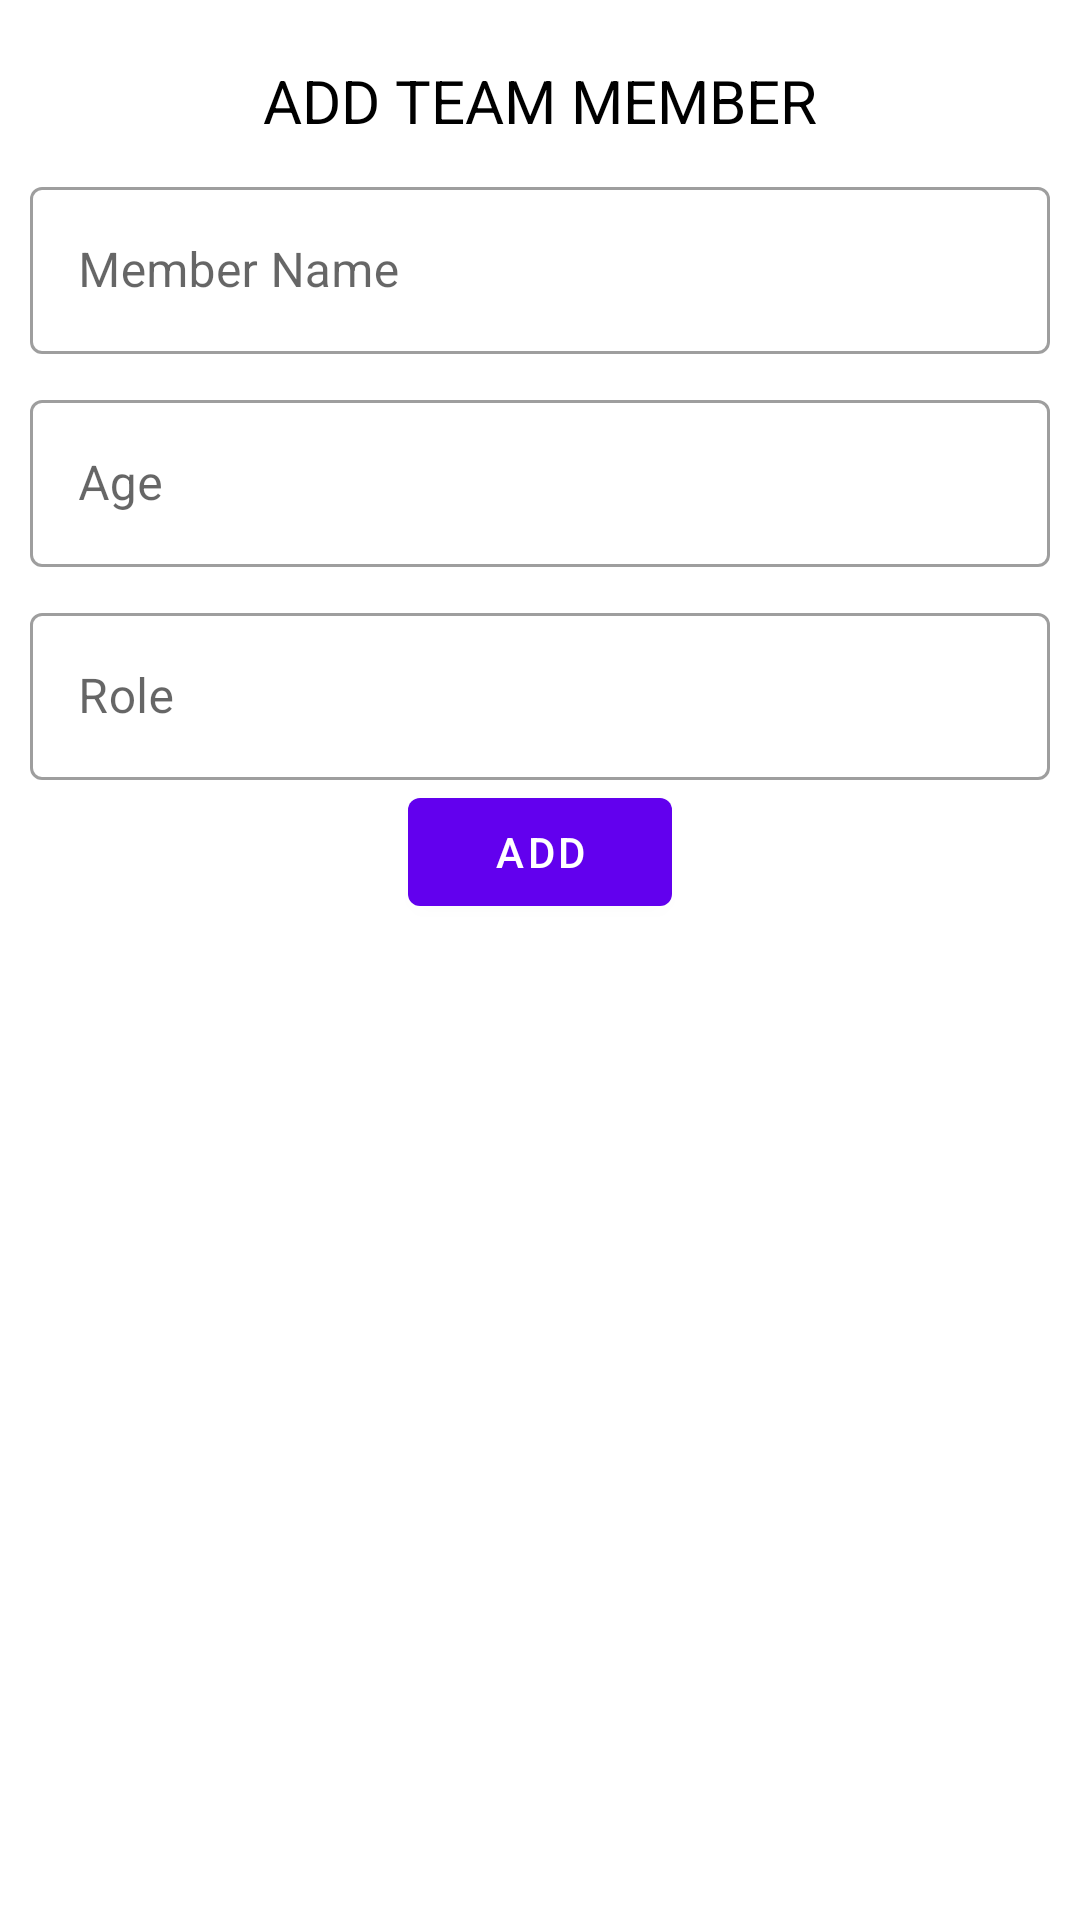

Write the Android layout XML for this screen, with the resource values it uses.
<!-- AndroidManifest.xml: application theme Theme.PPLCricket -->
<!-- res/layout/fragment_add_member.xml -->
<?xml version="1.0" encoding="utf-8"?>
<androidx.constraintlayout.widget.ConstraintLayout xmlns:android="http://schemas.android.com/apk/res/android"
    xmlns:app="http://schemas.android.com/apk/res-auto"
    xmlns:tools="http://schemas.android.com/tools"
    android:layout_width="match_parent"
    android:layout_height="match_parent"
    tools:context=".ui.fragments.AddTeamFragment">

    <TextView
        android:id="@+id/textView"
        android:layout_width="wrap_content"
        android:layout_height="wrap_content"
        android:layout_marginTop="20dp"
        android:text="ADD TEAM MEMBER"
        android:textColor="@color/black"
        android:textSize="20sp"
        app:layout_constraintEnd_toEndOf="parent"
        app:layout_constraintStart_toStartOf="parent"
        app:layout_constraintTop_toTopOf="parent" />

    <com.google.android.material.textfield.TextInputLayout
        android:id="@+id/addMemberName"
        style="@style/Widget.MaterialComponents.TextInputLayout.OutlinedBox"
        android:layout_width="0dp"
        android:layout_height="wrap_content"
        android:layout_margin="10dp"
        android:hint="Member Name"
        app:layout_constraintEnd_toEndOf="parent"
        app:layout_constraintStart_toStartOf="parent"
        app:layout_constraintTop_toBottomOf="@+id/textView">

        <com.google.android.material.textfield.TextInputEditText
            android:layout_width="match_parent"
            android:layout_height="wrap_content" />

    </com.google.android.material.textfield.TextInputLayout>

    <com.google.android.material.textfield.TextInputLayout
        android:id="@+id/addAge"
        style="@style/Widget.MaterialComponents.TextInputLayout.OutlinedBox"
        android:layout_width="0dp"
        android:layout_height="wrap_content"
        android:layout_margin="10dp"
        android:hint="Age"
        app:layout_constraintEnd_toEndOf="parent"
        app:layout_constraintStart_toStartOf="parent"
        app:layout_constraintTop_toBottomOf="@+id/addMemberName">

        <com.google.android.material.textfield.TextInputEditText
            android:layout_width="match_parent"
            android:layout_height="wrap_content" />

    </com.google.android.material.textfield.TextInputLayout>

    <com.google.android.material.textfield.TextInputLayout
        android:id="@+id/addRole"
        style="@style/Widget.MaterialComponents.TextInputLayout.OutlinedBox"
        android:layout_width="0dp"
        android:layout_height="wrap_content"
        android:layout_margin="10dp"
        android:hint="Role"
        app:layout_constraintEnd_toEndOf="parent"
        app:layout_constraintStart_toStartOf="parent"
        app:layout_constraintTop_toBottomOf="@+id/addAge">

        <com.google.android.material.textfield.TextInputEditText
            android:layout_width="match_parent"
            android:layout_height="wrap_content" />

    </com.google.android.material.textfield.TextInputLayout>

    <com.google.android.material.button.MaterialButton
        android:id="@+id/add_btn_member"
        android:layout_width="wrap_content"
        android:layout_height="wrap_content"
        android:text="ADD"
        app:layout_constraintEnd_toEndOf="parent"
        app:layout_constraintStart_toStartOf="parent"
        app:layout_constraintTop_toBottomOf="@+id/addRole" />

</androidx.constraintlayout.widget.ConstraintLayout>
<!-- resources referenced by this layout -->
<resources>
  <style name="Theme.PPLCricket" parent="Theme.MaterialComponents.DayNight.DarkActionBar">
          
          <item name="colorPrimary">@color/purple_500</item>
          <item name="colorPrimaryVariant">@color/purple_700</item>
          <item name="colorOnPrimary">@color/white</item>
          
          <item name="colorSecondary">@color/teal_200</item>
          <item name="colorSecondaryVariant">@color/teal_700</item>
          <item name="colorOnSecondary">@color/black</item>
          
          <item name="android:statusBarColor" tools:targetApi="l">?attr/colorPrimaryVariant</item>
          
      </style>
  <!-- not gathered from this repository: default colours our renderer supplied (Android Studio template values) -->
  <color name="purple_500">#FF6200EE</color>
  <color name="purple_700">#FF3700B3</color>
  <color name="teal_200">#FF03DAC5</color>
  <color name="teal_700">#FF018786</color>
  <color name="black">#FF000000</color>
  <color name="white">#FFFFFFFF</color>
</resources>
